Image classification data set "rainbow_colors" (yasirkhalil5665/VGG on GitHub). Class labels (7): blue, green, indigo, orange, red, violet, yellow.

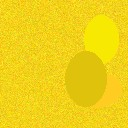
Label: yellow

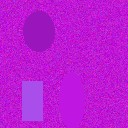
Label: violet

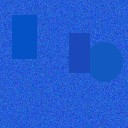
Label: blue

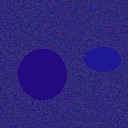
Label: indigo

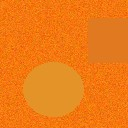
Label: orange

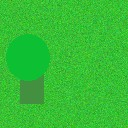
Label: green
